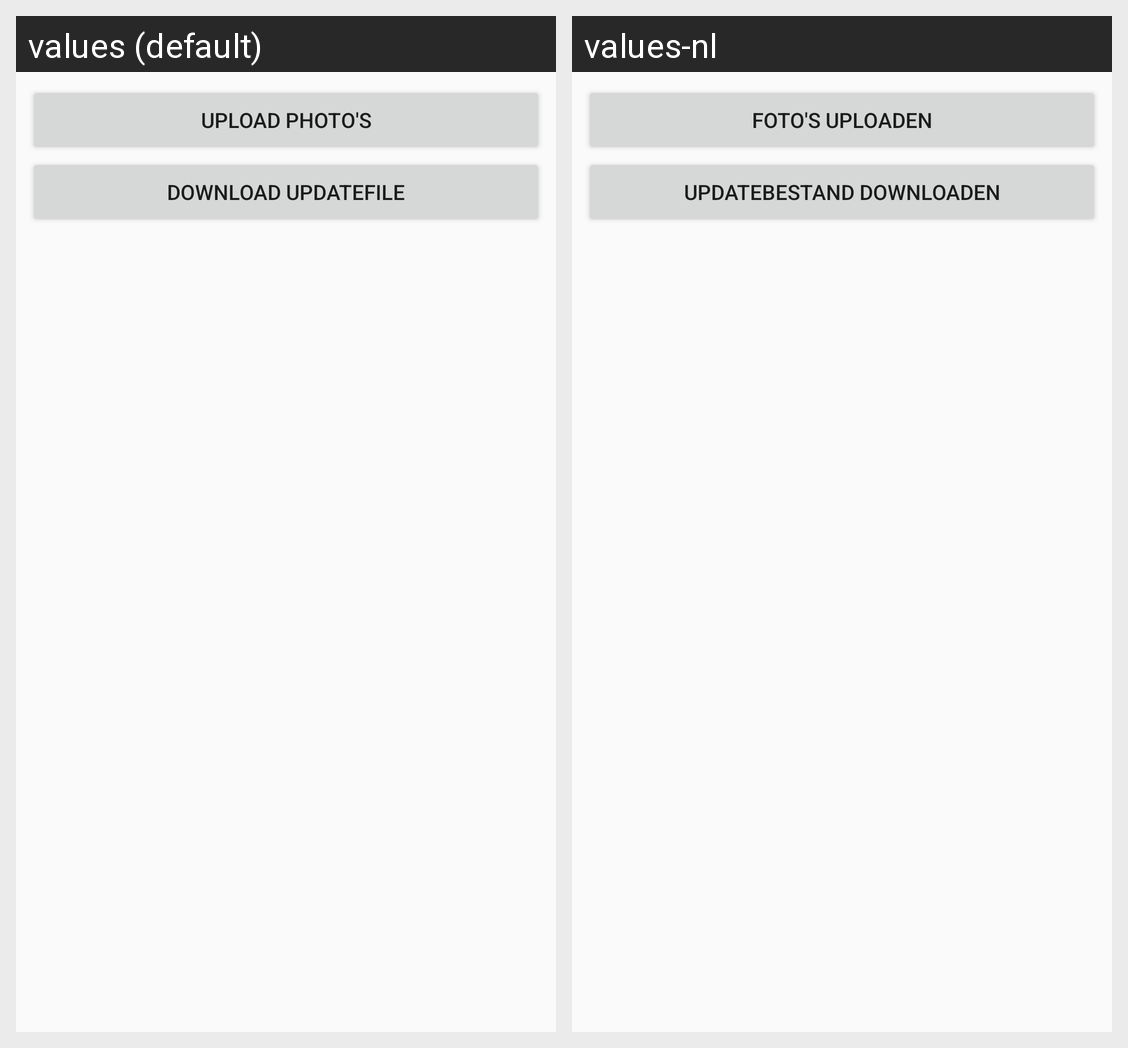

This grid shows one Android layout under two languages. Give, for every string resource on the screen, its name, the default text and each shown locale's text.
Android screen res/layout/main_screen.xml rendered under 2 locales, left to right: values (default), values-nl. Device: Nexus 5 (rendered at 1080×1920; each locale shown at half size, 540×960, under a caption strip naming it); theme AppTheme.
Strings drawn on this screen, with the default value and each locale's value (text and hints the layout hard-codes, and strings that could not be matched under every locale, appear in the picture but are not listed):

download
  values: Download updatefile
  values-nl: Updatebestand downloaden

upload
  values: Upload photo's
  values-nl: Foto's uploaden
